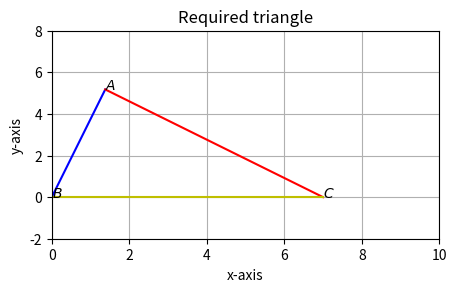

The matplotlib source for this figure:
import matplotlib.pyplot as plt
import numpy as np
from numpy import linalg as la
def my_func():
  global a,b,c,theta,A,B,C,e1
a=7
b=(436-91*np.sqrt(6)+91*np.sqrt(2))/(52-7*np.sqrt(6)+7*np.sqrt(2))
c=240/(52-7*np.sqrt(6)+7*np.sqrt(2))
theta=(75*np.pi/180)
b+c==13
e1=np.block([1,0])
A=c*(np.block([np.cos(theta),np.sin(theta)]))
B=np.block([0,0])
C=a*e1
print(A)

fig,ax=plt.subplots(figsize=(5,2.7))
ax.set_title("Required triangle")
#plt.plot([0,1.38,7,0],[0,5.18,0,0])#we can use it for getting single color arms of triangle
plt.plot([0,1.38],[0,5.18],color='b')
plt.plot([1.38,7],[5.18,0],color='r')
plt.plot([7,0],[0,0],color='y')
plt.xlim(0,10)
plt.ylim(-2,8)
plt.xlabel("x-axis")
plt.ylabel("y-axis")
plt.text(1.38,5.18,u'$A$')
plt.text(0,0,r'$B$')
plt.text(7,0,r'$C$')

plt.grid()
plt.show()

